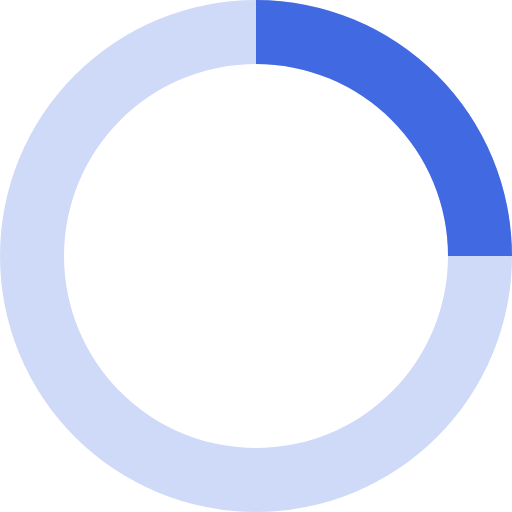
t = 0.00 s
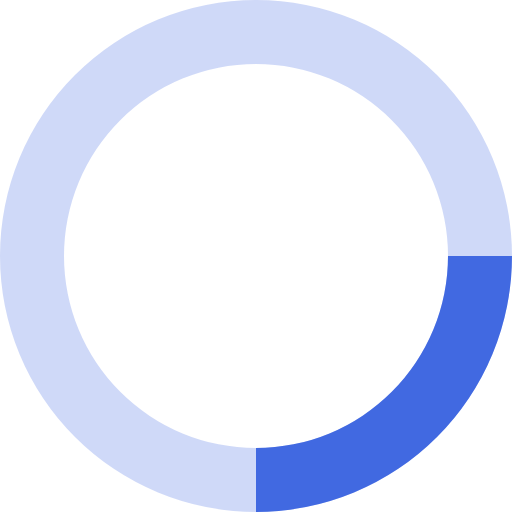
t = 0.20 s
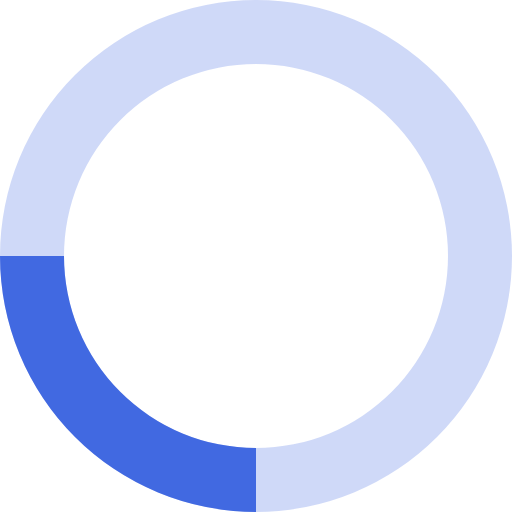
t = 0.40 s
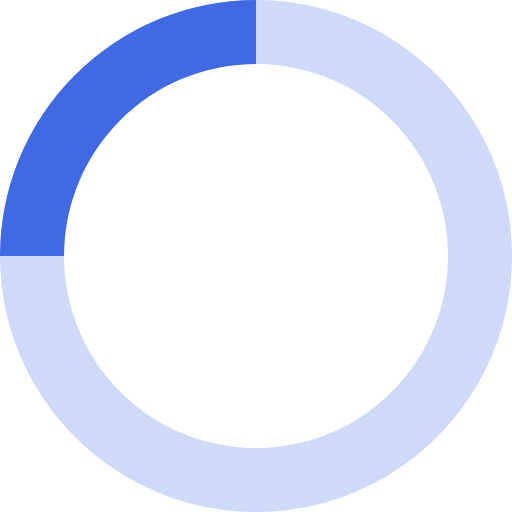
t = 0.60 s

The animated SVG that drew these frames (rendered in a browser with its animation timeline set to each time). Animation: 1 SMIL element (animateTransform=1); one cycle of 0.80 s, repeats indefinitely.

<svg xmlns="http://www.w3.org/2000/svg" viewBox="0 0 32 32" width="32" height="32" fill="royalblue">
  <path opacity=".25" d="M16 0 A16 16 0 0 0 16 32 A16 16 0 0 0 16 0 M16 4 A12 12 0 0 1 16 28 A12 12 0 0 1 16 4"/>
  <path d="M16 0 A16 16 0 0 1 32 16 L28 16 A12 12 0 0 0 16 4z">
    <animateTransform attributeName="transform" type="rotate" from="0 16 16" to="360 16 16" dur="0.8s" repeatCount="indefinite" />
  </path>
</svg>
